Dataset: fruitclassification (GitHub, AshutoshSharma343/OpenCV-Computer-Vision). Classes: banana, gala apple, granny smith apple, lime, pink lady apple.

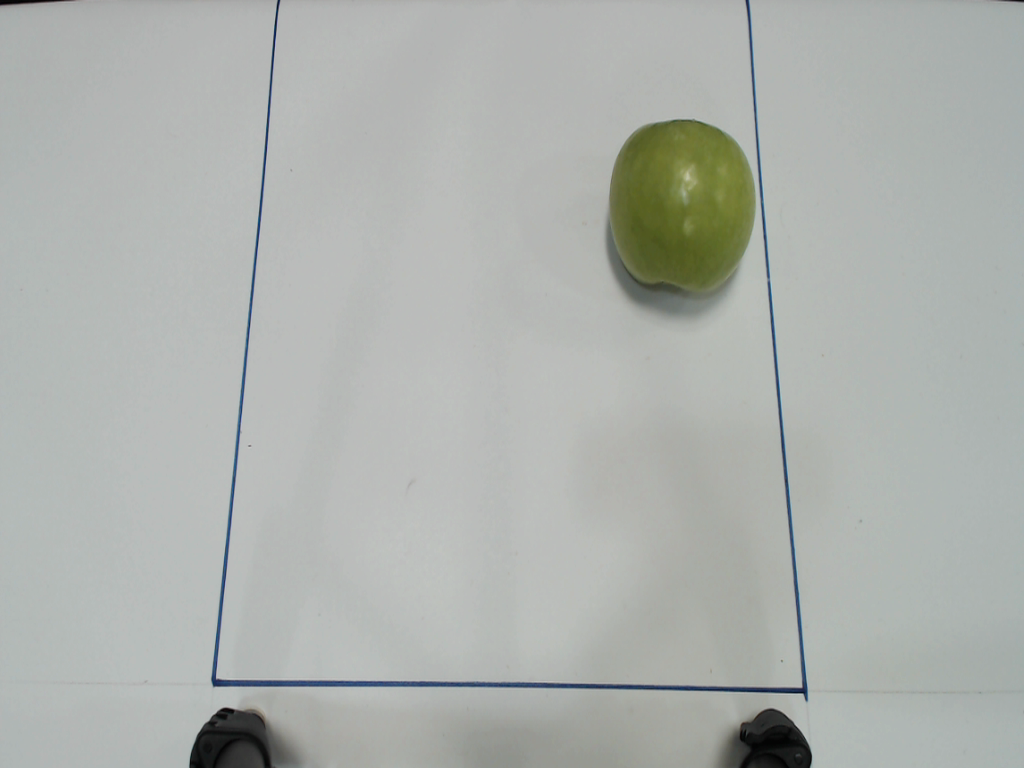
Label: granny smith apple

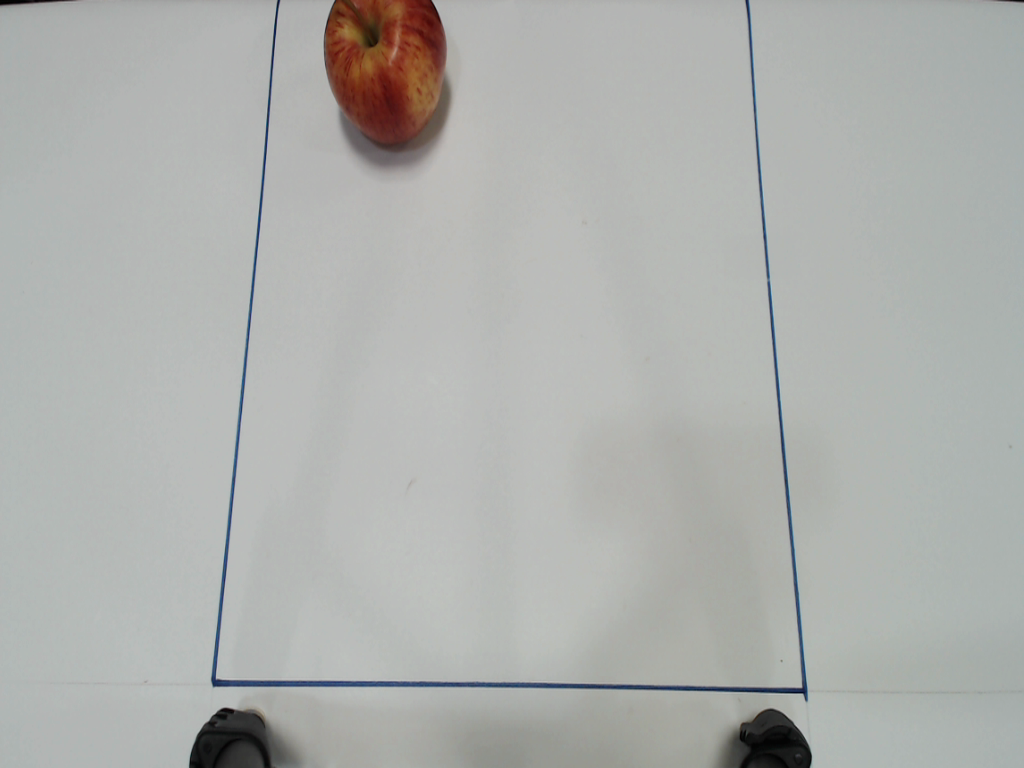
Label: gala apple

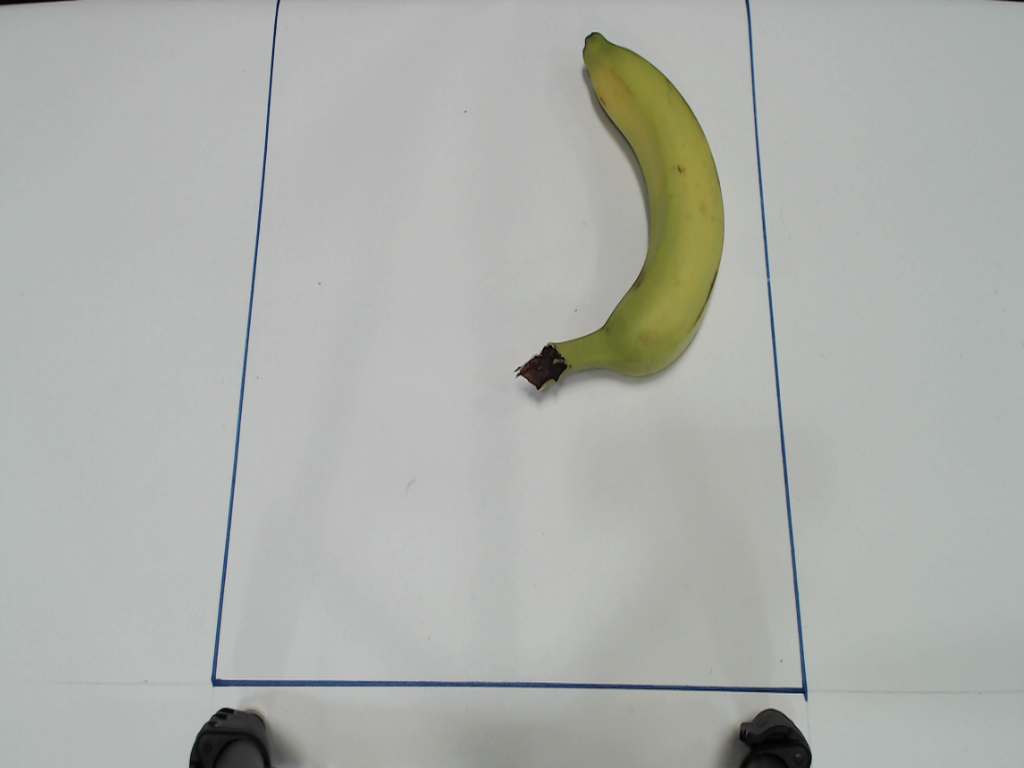
Label: banana

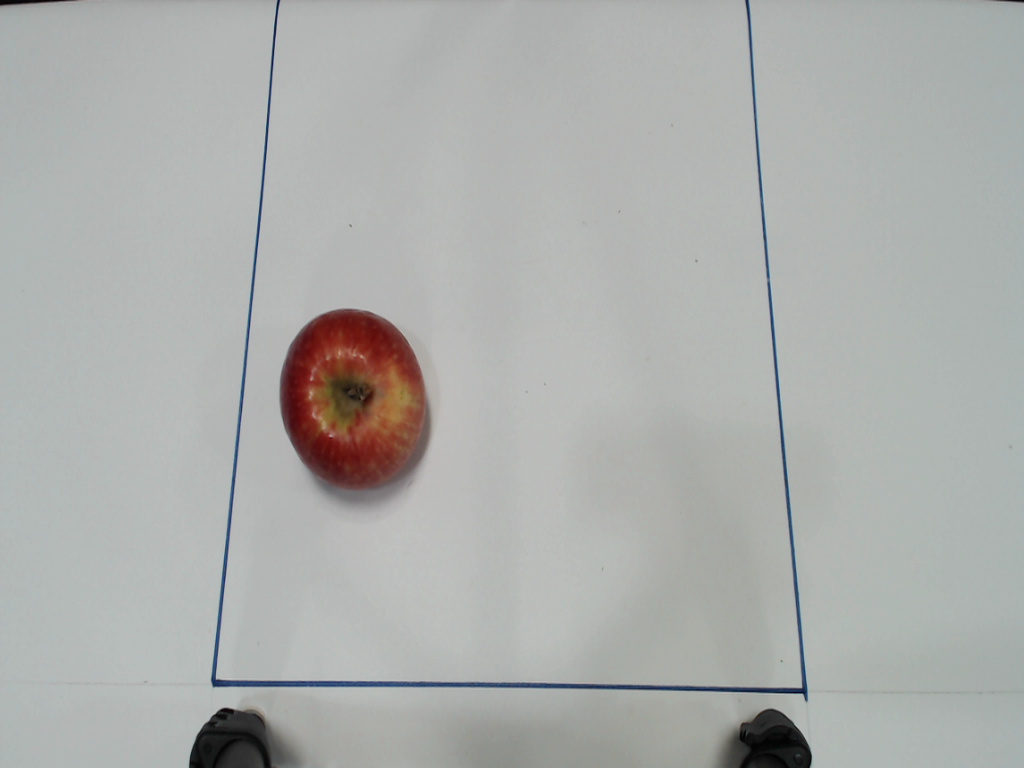
Label: pink lady apple

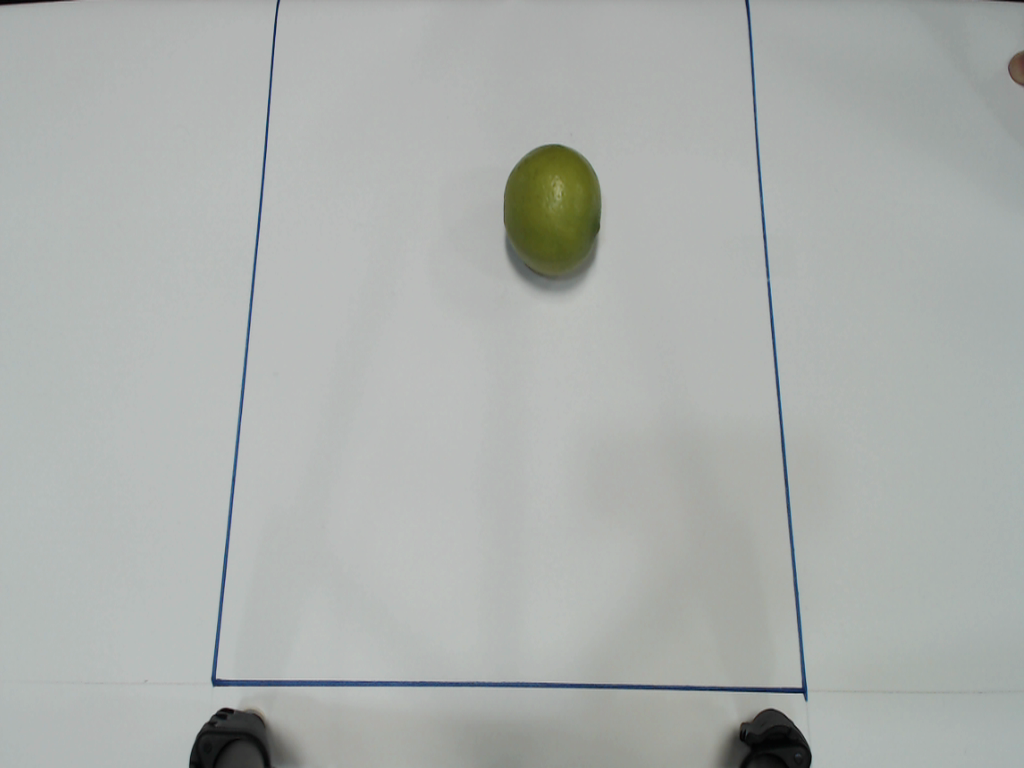
Label: lime

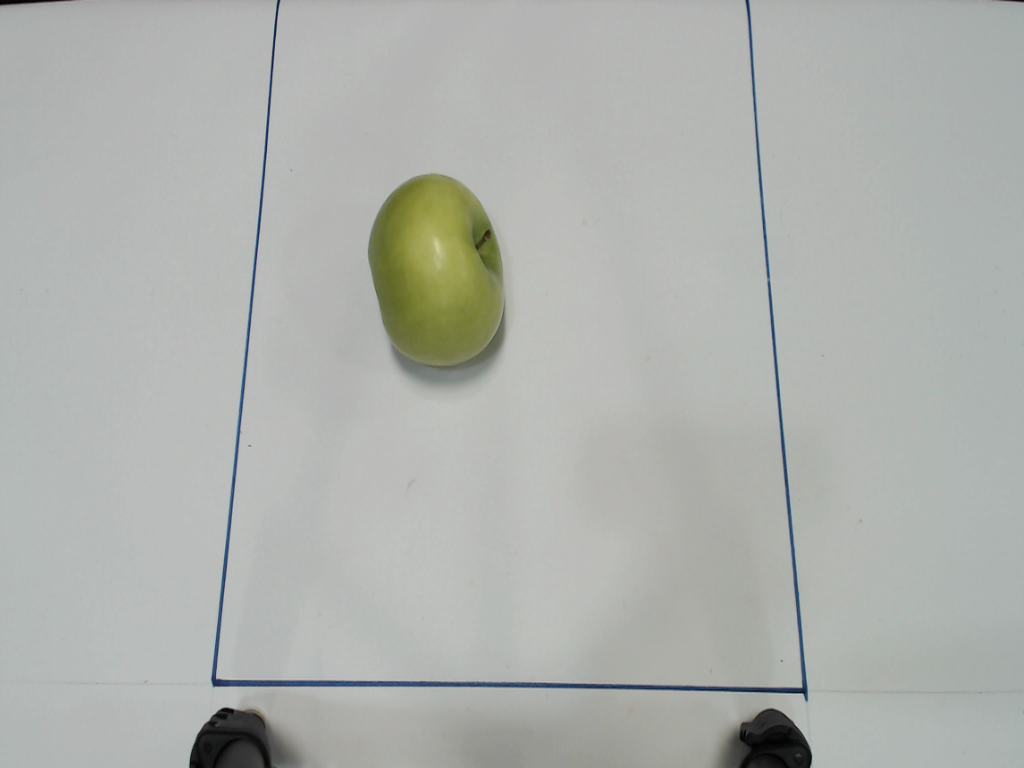
Label: granny smith apple
